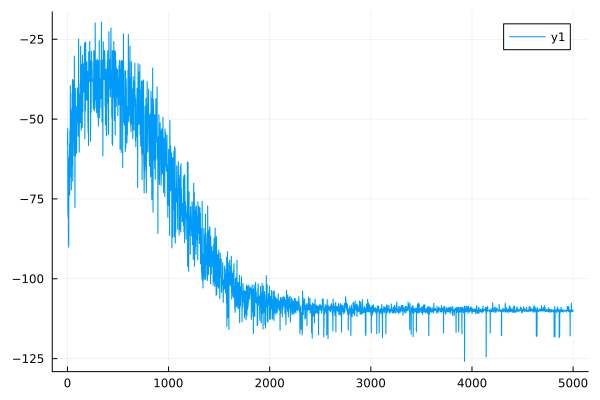

The table this chart was drawn from, first rows:
0	-58.224363167035456
1	-56.08
2	-54.26
3	-52.85
4	-79.1
5	-77.6
6	-80.73
7	-79.74
8	-63.2
9	-62.19
10	-89.13
11	-88.28
12	-90.14
13	-89.41
14	-73.73
15	-72.96
16	-64.31
17	-63.73
18	-60.99
19	-60.39
20	-58.19
21	-57.62
22	-73.8
23	-73.38
24	-54.03
25	-53.57
26	-68.33
27	-68.02
28	-39.96
29	-39.54
30	-58.08
31	-57.77
32	-46.91
33	-46.59
34	-50.97
35	-50.7
36	-47.84
37	-47.58
38	-72.18
39	-71.99
40	-63.84
41	-63.67
42	-64.64
43	-64.47
44	-59.73
45	-59.58
46	-42.02
47	-41.8
48	-58.97
49	-58.85
50	-37.75
51	-37.58
52	-69.46
53	-69.38
54	-57.33
55	-57.22
56	-56.62
57	-56.53
58	-42.68
59	-42.56
60	-38.09
... 4,939 more rows
